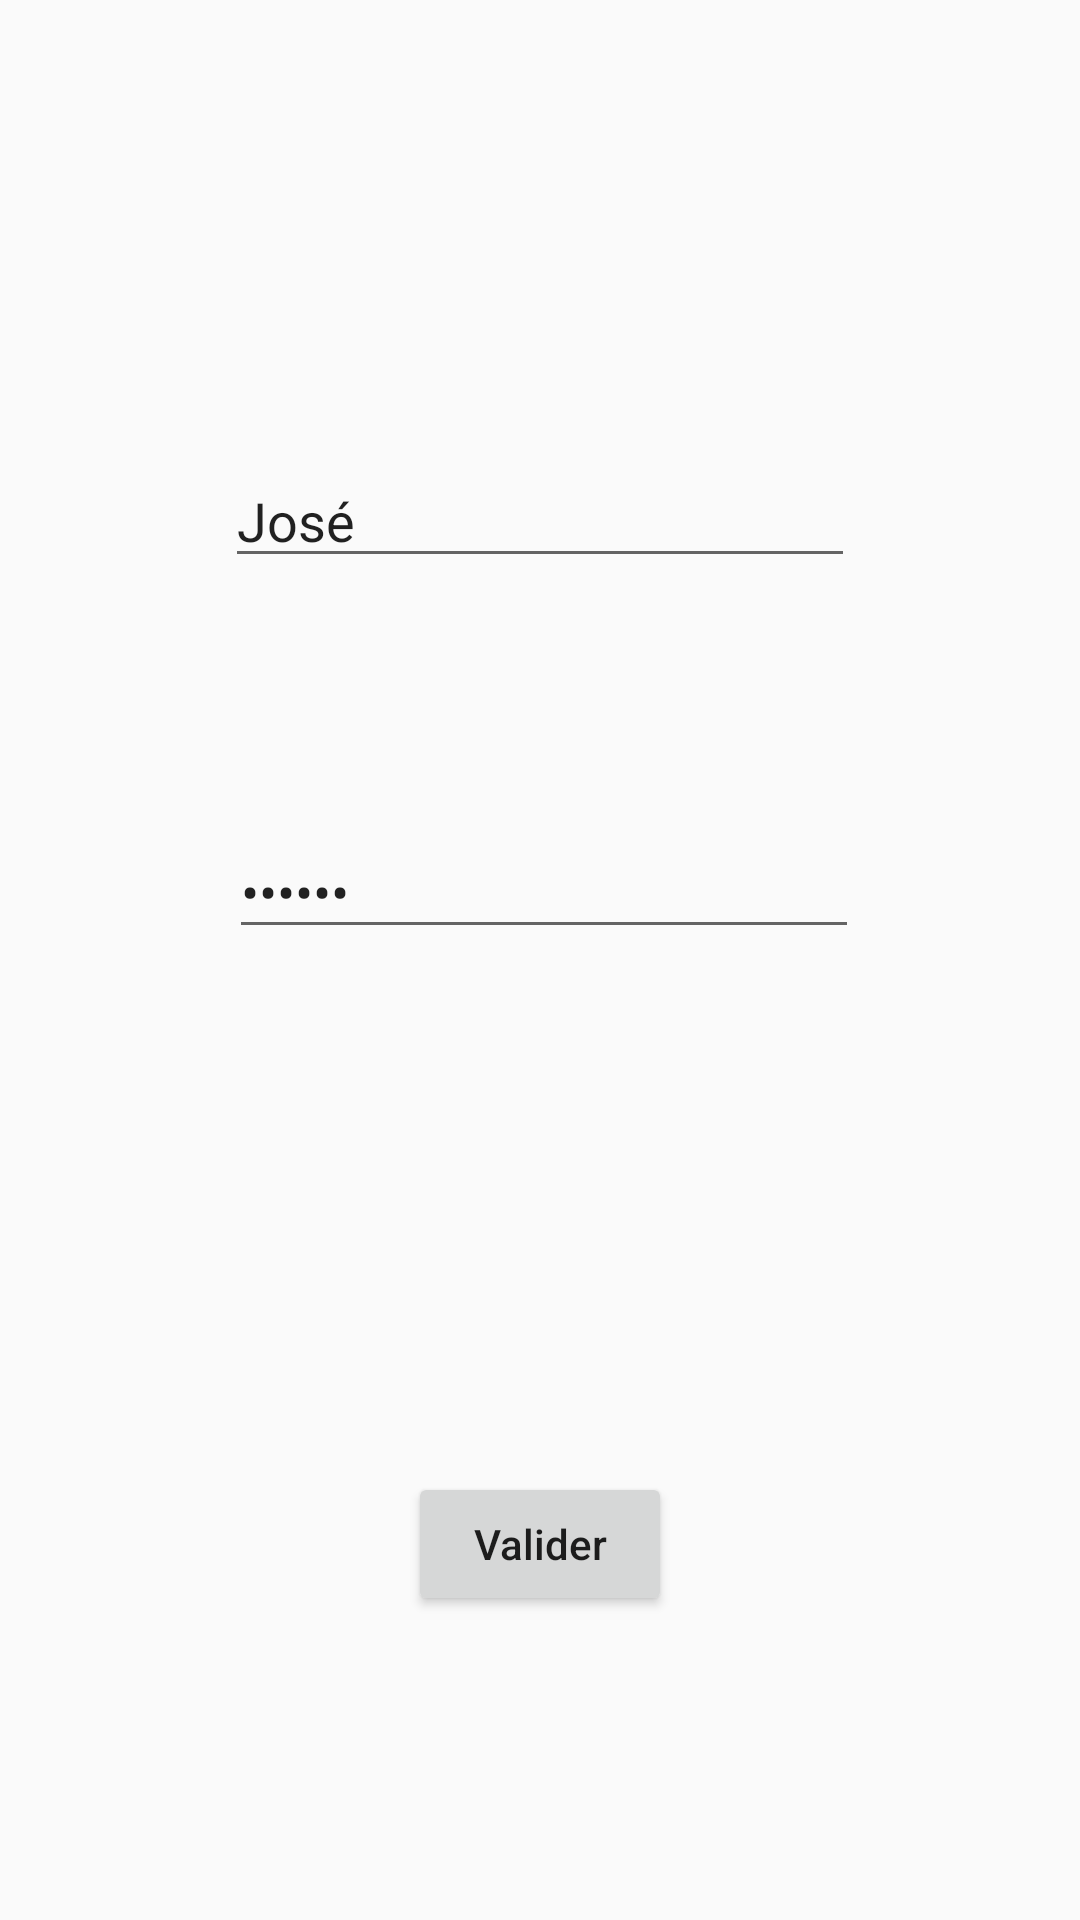

The Android layout XML behind this screen, and the referenced resources:
<!-- AndroidManifest.xml: application theme AppTheme -->
<!-- res/layout/activity_login.xml -->
<?xml version="1.0" encoding="utf-8"?>
<android.support.constraint.ConstraintLayout xmlns:android="http://schemas.android.com/apk/res/android"
    xmlns:app="http://schemas.android.com/apk/res-auto"
    xmlns:tools="http://schemas.android.com/tools"
    android:layout_width="match_parent"
    android:layout_height="match_parent"
    tools:context="com.tuff.hyldium.activity.LoginActivity">

    <Button
        android:id="@+id/btn_login"
        android:layout_width="wrap_content"
        android:layout_height="wrap_content"
        android:layout_marginBottom="16dp"
        android:layout_marginLeft="8dp"
        android:layout_marginRight="8dp"
        android:layout_marginTop="8dp"
        android:text="Valider"
        android:textAppearance="@style/TextAppearance.AppCompat.Body2"
        app:layout_constraintBottom_toBottomOf="parent"
        app:layout_constraintLeft_toLeftOf="parent"
        app:layout_constraintRight_toRightOf="parent"
        app:layout_constraintTop_toTopOf="parent"
        app:layout_constraintVertical_bias="0.85" />

    <EditText
        android:id="@+id/input_password"
        android:layout_width="wrap_content"
        android:layout_height="wrap_content"
        android:layout_marginBottom="7dp"
        android:layout_marginLeft="8dp"
        android:layout_marginRight="8dp"
        android:layout_marginTop="8dp"
        android:ems="10"
        android:hint="mot de passe"
        android:inputType="textPassword"
        android:text="gronia"
        app:layout_constraintBottom_toBottomOf="parent"
        app:layout_constraintHorizontal_bias="0.509"
        app:layout_constraintLeft_toLeftOf="parent"
        app:layout_constraintRight_toRightOf="parent"
        app:layout_constraintTop_toBottomOf="@+id/input_user_name"
        app:layout_constraintVertical_bias="0.19" />

    <EditText
        android:id="@+id/input_user_name"
        android:layout_width="wrap_content"
        android:layout_height="wrap_content"
        android:layout_marginBottom="8dp"
        android:layout_marginLeft="8dp"
        android:layout_marginRight="8dp"
        android:layout_marginTop="8dp"
        android:ems="10"
        android:hint="Nom d'utilisateur"
        android:inputType="text"
        android:text="José"
        app:layout_constraintBottom_toBottomOf="parent"
        app:layout_constraintLeft_toLeftOf="parent"
        app:layout_constraintRight_toRightOf="parent"
        app:layout_constraintTop_toTopOf="parent"
        app:layout_constraintVertical_bias="0.246" />
</android.support.constraint.ConstraintLayout>
<!-- resources referenced by this layout -->
<resources>
  <style name="AppTheme" parent="Theme.AppCompat.Light.NoActionBar">
          
          <item name="colorPrimary">@color/colorPrimary</item>
          <item name="colorPrimaryDark">@color/colorPrimaryDark</item>
          <item name="colorAccent">@color/colorAccent</item>
      </style>
  <color name="colorPrimary">#3F51B5</color>
  <color name="colorPrimaryDark">#303F9F</color>
  <color name="colorAccent">#FF4081</color>
</resources>
